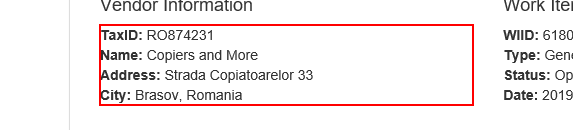
Task: Advanced Training Exercise 2
Workflow: System1_ExtractVendorInformation

Step 1: get-text from the paragraph in window 'ACME System 1 - Work Items'
